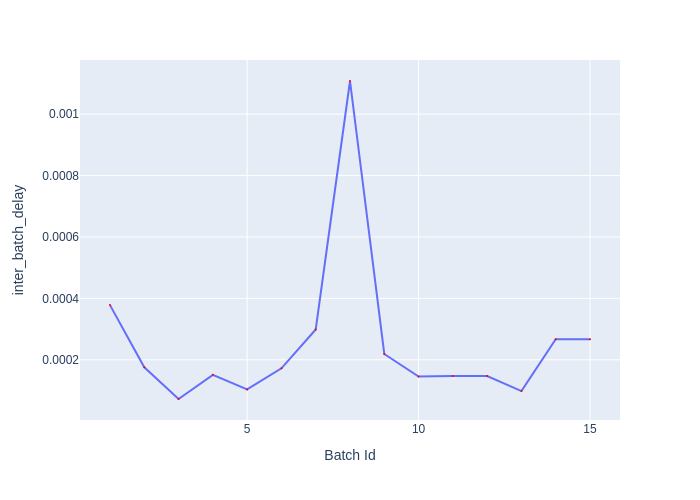

Source data for this figure (header and first rows):
Batch Id, inter_batch_delay
1, 0.0003781
2, 0.0001757
3, 7.238495163619518e-05
4, 0.0001511
5, 0.0001037
6, 0.0001723
7, 0.0002989
8, 0.001108
9, 0.000219
10, 0.0001454
11, 0.0001473
12, 0.0001474
13, 9.807397145777941e-05
14, 0.0002671
15, 0.000267
